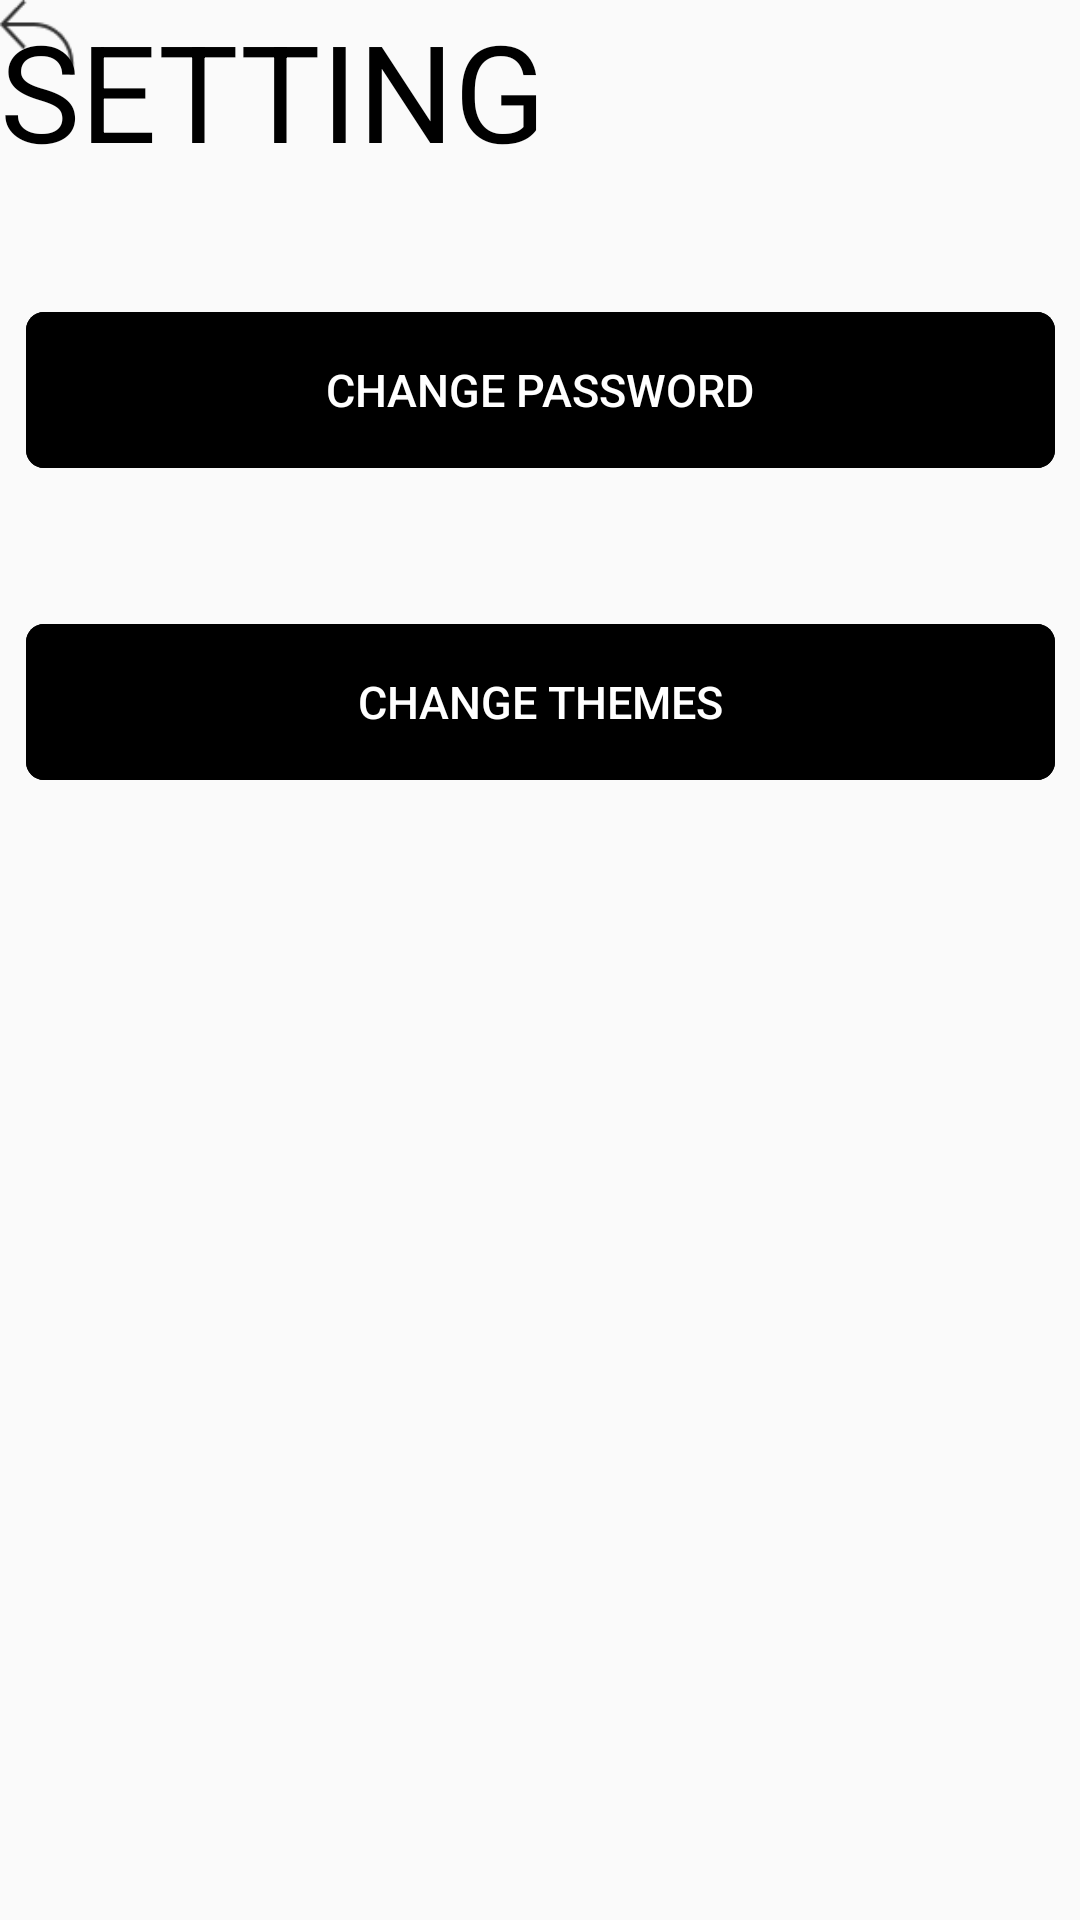

The Android layout XML behind this screen, and the referenced resources:
<!-- AndroidManifest.xml: application theme Theme.Referal_App_version2 -->
<!-- res/layout/setting.xml -->
<?xml version="1.0" encoding="utf-8"?>
<androidx.constraintlayout.widget.ConstraintLayout xmlns:android="http://schemas.android.com/apk/res/android"
    xmlns:app="http://schemas.android.com/apk/res-auto"
    xmlns:tools="http://schemas.android.com/tools"
    android:layout_width="match_parent"
    android:layout_height="match_parent">

    <Button
        android:id="@+id/back"
        android:layout_width="25dp"
        android:layout_height="25dp"
        android:background="@drawable/back_logo"
        tools:ignore="MissingConstraints"
        tools:layout_editor_absoluteX="28dp"
        tools:layout_editor_absoluteY="53dp" />

    <TextView
        android:id="@+id/pageTitle"
        android:layout_width="wrap_content"
        android:layout_height="wrap_content"
        android:text="SETTING"
        android:textColor="#000000"
        android:textSize="45sp"
        tools:ignore="MissingConstraints"
        tools:layout_editor_absoluteX="28dp"
        tools:layout_editor_absoluteY="78dp" />

    <Button
        android:id="@+id/changePwButton"
        android:layout_width="wrap_content"
        android:layout_height="wrap_content"
        android:layout_marginBottom="484dp"
        app:layout_constraintEnd_toEndOf="parent"
        app:layout_constraintStart_toStartOf="parent"
        android:background="@drawable/big_black_button"
        android:text="CHANGE PASSWORD"
        android:textColor="#FFFFFF"
        android:textSize="15dp"
        app:layout_constraintBottom_toBottomOf="parent"
        app:layout_constraintTop_toBottomOf="@+id/passwordInput"
        tools:ignore="MissingConstraints" />

    <Button
        android:id="@+id/changeThemeButton"
        android:layout_width="wrap_content"
        android:layout_height="wrap_content"
        android:layout_marginBottom="380dp"
        app:layout_constraintEnd_toEndOf="parent"
        app:layout_constraintStart_toStartOf="parent"
        android:background="@drawable/big_black_button"
        android:text="CHANGE THEMES"
        android:textColor="#FFFFFF"
        android:textSize="15dp"
        app:layout_constraintBottom_toBottomOf="parent"
        app:layout_constraintTop_toBottomOf="@+id/passwordInput"
        tools:ignore="MissingConstraints" />


</androidx.constraintlayout.widget.ConstraintLayout>
<!-- resources referenced by this layout -->
<resources>
  <!-- drawable back_logo: png bitmap (drawable-v24, 568 bytes) -->
  <!-- drawable big_black_button (drawable-v24) -->
  <?xml version="1.0" encoding="utf-8"?>
  <vector
      xmlns:android="http://schemas.android.com/apk/res/android"
      xmlns:aapt="http://schemas.android.com/aapt"
      android:width="343dp"
      android:height="52dp"
      android:viewportWidth="343"
      android:viewportHeight="52"
      >
  
      <group>
  
          <clip-path
              android:pathData="M6 0H337C340.314 0 343 2.68629 343 6V46C343 49.3137 340.314 52 337 52H6C2.68629 52 0 49.3137 0 46V6C0 2.68629 2.68629 0 6 0Z"
              />
  
          <path
              android:pathData="M0 0V52H343V0"
              android:fillColor="#000000"
              />
  
          <path
              android:pathData="M6 0H337C340.314 0 343 2.68629 343 6V46C343 49.3137 340.314 52 337 52H6C2.68629 52 0 49.3137 0 46V6C0 2.68629 2.68629 0 6 0Z"
              android:strokeWidth="4"
              android:strokeColor="#000000"
              />
  
      </group>
  
  </vector>
  <style name="Theme.Referal_App_version2" parent="Theme.MaterialComponents.DayNight.NoActionBar.Bridge">
          
          <item name="colorPrimary">@color/purple_500</item>
          <item name="colorPrimaryVariant">@color/purple_700</item>
          <item name="colorOnPrimary">@color/white</item>
          
          <item name="colorSecondary">@color/teal_200</item>
          <item name="colorSecondaryVariant">@color/teal_700</item>
          <item name="colorOnSecondary">@color/black</item>
          
          <item name="android:statusBarColor" tools:targetApi="l">?attr/colorPrimaryVariant</item>
          
         
  
      </style>
  <!-- not gathered from this repository: default colours our renderer supplied (Android Studio template values) -->
  <color name="purple_500">#FF6200EE</color>
  <color name="purple_700">#FF3700B3</color>
  <color name="teal_200">#FF03DAC5</color>
  <color name="teal_700">#FF018786</color>
  <color name="black">#FF000000</color>
  <color name="white">#FFFFFFFF</color>
</resources>
